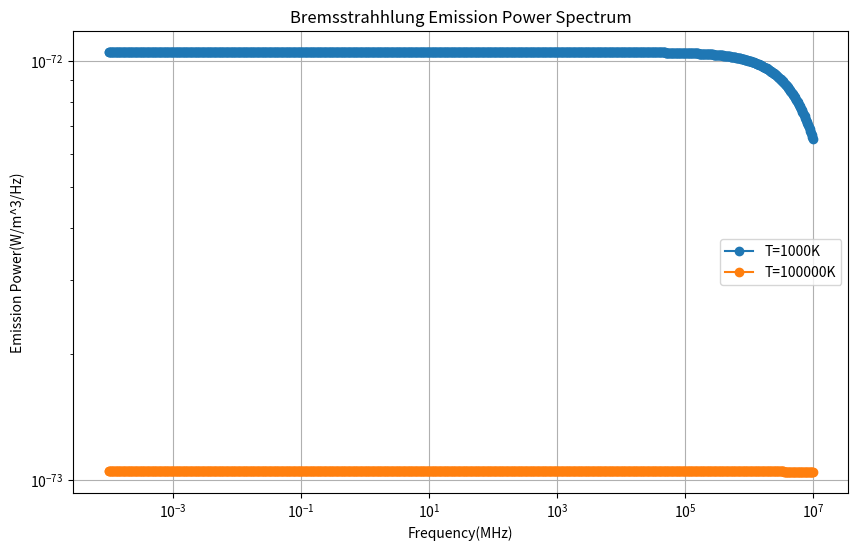

Python code for this plot:
import numpy as np
import matplotlib.pyplot as plt

# Constants
e=1.602e-19
c=3e8
k=1.381e-23
h=6.626e-34

m=2*9.109e-31

def P(T,nu,Z,ne,ni,geff):
    return 32*np.pi*e**6*geff/(3*m*c**3)*np.sqrt(2*np.pi/(3*k*m))*np.exp(-h*nu/(k*T))*1/np.sqrt(T)*Z**2*ne*ni


nuValues=np.logspace(2,13,num=1000,base=10)

# Parameters in SI Units(Given)
TValues=[1000,10**5]
ne=1e5
ni=1e5

#Lets choose these Parameters to be 1
Z=1
geff=1

#Holds the P for both the temperatures
p2=[]
for T in TValues:
    p2.append([P(T,nu,Z,ne,ni,geff) for nu in nuValues])


plt.figure(figsize=(10,6))
for i,T in enumerate(TValues):
    plt.plot(nuValues/1e6,p2[i],'o-',label=f'T={T}K')

plt.xscale('log')
plt.yscale('log')
plt.xlabel('Frequency(MHz)')
plt.ylabel('Emission Power(W/m^3/Hz)')
plt.title('Bremsstrahhlung Emission Power Spectrum')
plt.legend()
plt.grid(True)
plt.show()
